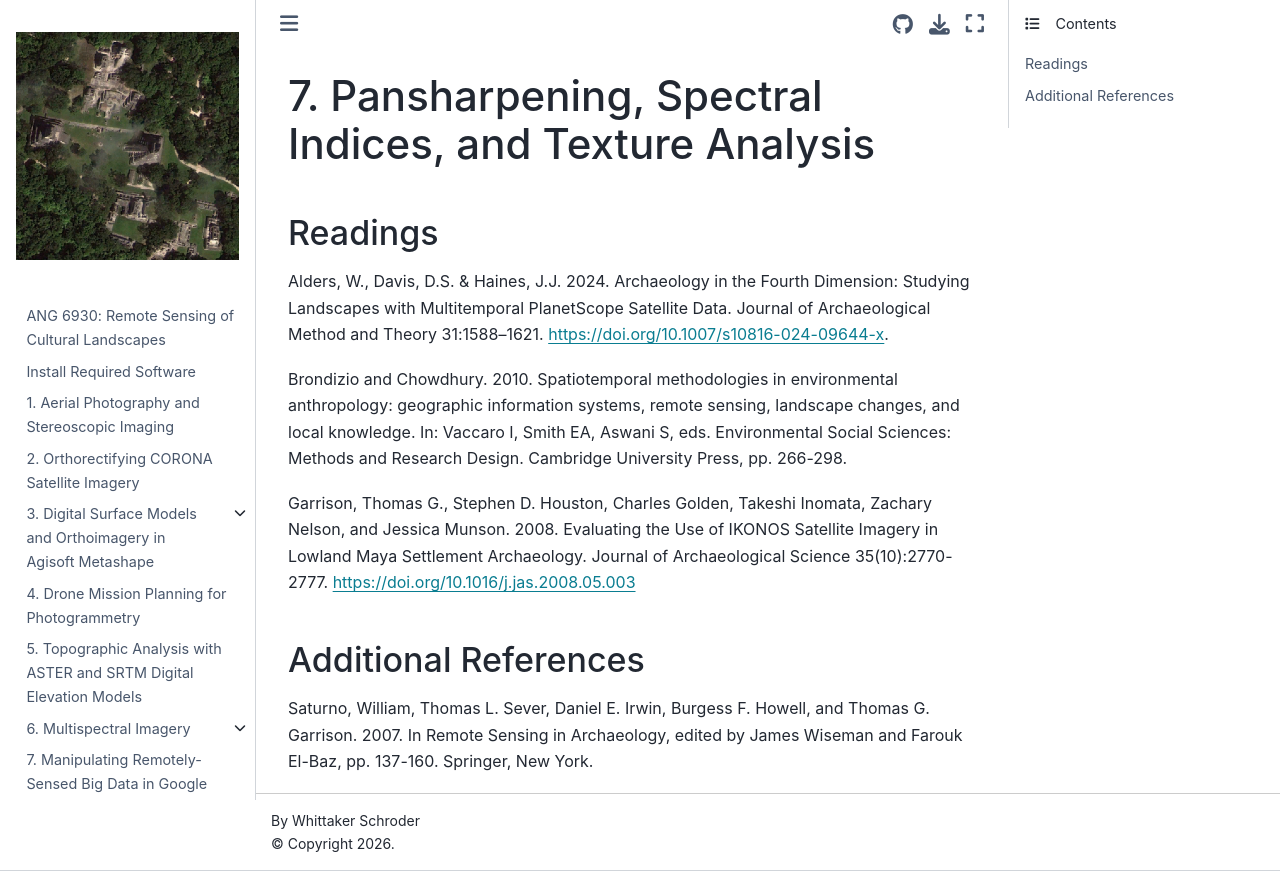

repository: whitschroder/remote-sensing · page: pan.html · generator: jekyll

# Pansharpening Imagery

## Readings

Garrison, Thomas G., Stephen D. Houston, Charles Golden, Takeshi Inomata, Zachary
Nelson, and Jessica Munson. 2008. Journal of Archaeological Science 35(10):2770-2777.

Saturno, William, Thomas L. Sever, Daniel E. Irwin, Burgess F. Howell, and Thomas G.
Garrison. 2007. In Remote Sensing in Archaeology, edited by James Wiseman and Farouk
El-Baz, pp. 137-160. Springer, New York.
